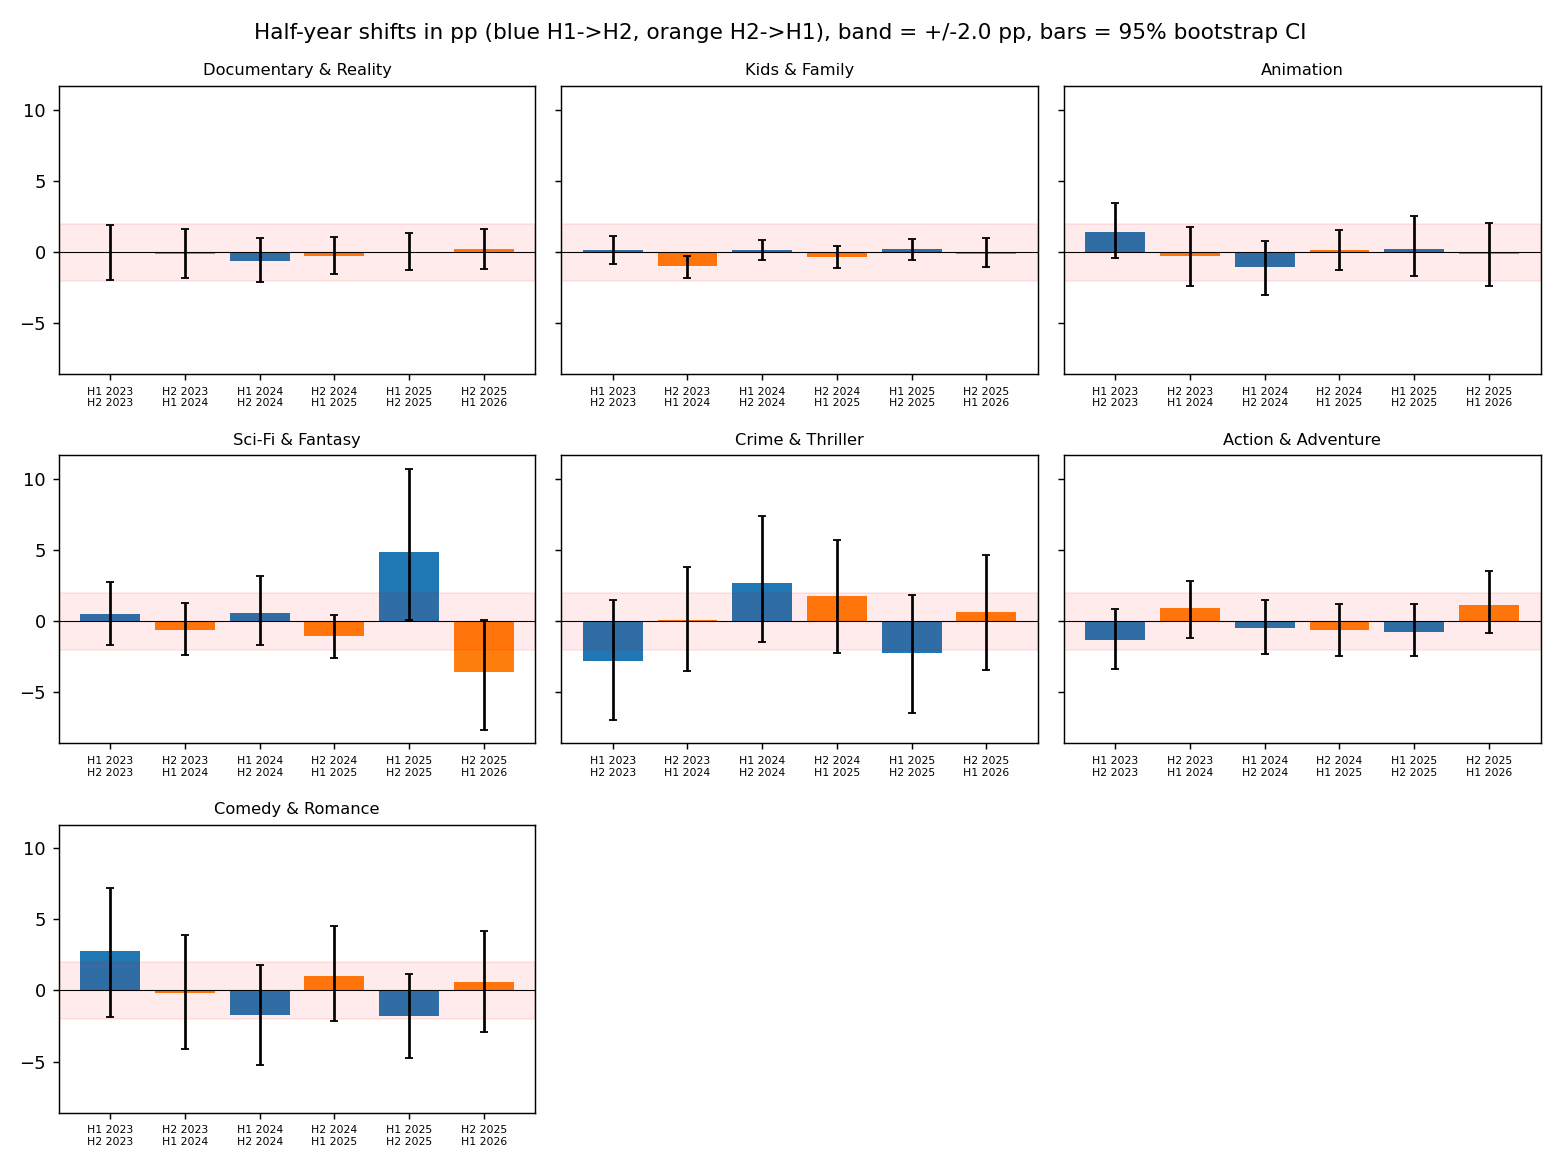

The data file committed next to this chart (first rows):
genre, transition, shift_pp, ci_lo, ci_hi
Documentary & Reality, H1 2023 -> H2 2023, -0.02009, -1.986, 1.91
Documentary & Reality, H2 2023 -> H1 2024, -0.1215, -1.842, 1.611
Documentary & Reality, H1 2024 -> H2 2024, -0.6156, -2.127, 1.003
Documentary & Reality, H2 2024 -> H1 2025, -0.2692, -1.572, 1.079
Documentary & Reality, H1 2025 -> H2 2025, 0.03649, -1.247, 1.305
Documentary & Reality, H2 2025 -> H1 2026, 0.2265, -1.183, 1.59
Kids & Family, H1 2023 -> H2 2023, 0.1521, -0.8113, 1.107
Kids & Family, H2 2023 -> H1 2024, -0.9788, -1.791, -0.2657
Kids & Family, H1 2024 -> H2 2024, 0.1437, -0.5359, 0.8215
Kids & Family, H2 2024 -> H1 2025, -0.3819, -1.102, 0.4
Kids & Family, H1 2025 -> H2 2025, 0.179, -0.5347, 0.9163
Kids & Family, H2 2025 -> H1 2026, -0.132, -1.084, 0.9651
Animation, H1 2023 -> H2 2023, 1.403, -0.4478, 3.441
Animation, H2 2023 -> H1 2024, -0.2935, -2.385, 1.774
Animation, H1 2024 -> H2 2024, -1.021, -3.008, 0.7631
Animation, H2 2024 -> H1 2025, 0.1574, -1.275, 1.524
Animation, H1 2025 -> H2 2025, 0.1784, -1.696, 2.522
Animation, H2 2025 -> H1 2026, -0.1335, -2.379, 2.043
Sci-Fi & Fantasy, H1 2023 -> H2 2023, 0.4852, -1.642, 2.735
Sci-Fi & Fantasy, H2 2023 -> H1 2024, -0.5967, -2.395, 1.265
Sci-Fi & Fantasy, H1 2024 -> H2 2024, 0.5682, -1.675, 3.192
Sci-Fi & Fantasy, H2 2024 -> H1 2025, -1.008, -2.61, 0.4072
Sci-Fi & Fantasy, H1 2025 -> H2 2025, 4.858, 0.07417, 10.72
Sci-Fi & Fantasy, H2 2025 -> H1 2026, -3.598, -7.66, 0.1155
Crime & Thriller, H1 2023 -> H2 2023, -2.787, -6.919, 1.494
Crime & Thriller, H2 2023 -> H1 2024, 0.06446, -3.515, 3.776
Crime & Thriller, H1 2024 -> H2 2024, 2.692, -1.493, 7.369
Crime & Thriller, H2 2024 -> H1 2025, 1.781, -2.22, 5.7
Crime & Thriller, H1 2025 -> H2 2025, -2.213, -6.45, 1.87
Crime & Thriller, H2 2025 -> H1 2026, 0.6706, -3.409, 4.648
Action & Adventure, H1 2023 -> H2 2023, -1.302, -3.325, 0.8802
Action & Adventure, H2 2023 -> H1 2024, 0.9147, -1.145, 2.843
Action & Adventure, H1 2024 -> H2 2024, -0.5042, -2.305, 1.488
Action & Adventure, H2 2024 -> H1 2025, -0.5841, -2.454, 1.176
Action & Adventure, H1 2025 -> H2 2025, -0.7474, -2.456, 1.207
Action & Adventure, H2 2025 -> H1 2026, 1.107, -0.8329, 3.54
Comedy & Romance, H1 2023 -> H2 2023, 2.762, -1.881, 7.214
Comedy & Romance, H2 2023 -> H1 2024, -0.1977, -4.129, 3.906
Comedy & Romance, H1 2024 -> H2 2024, -1.695, -5.223, 1.751
Comedy & Romance, H2 2024 -> H1 2025, 1.003, -2.15, 4.527
Comedy & Romance, H1 2025 -> H2 2025, -1.826, -4.73, 1.138
Comedy & Romance, H2 2025 -> H1 2026, 0.6218, -2.913, 4.204
